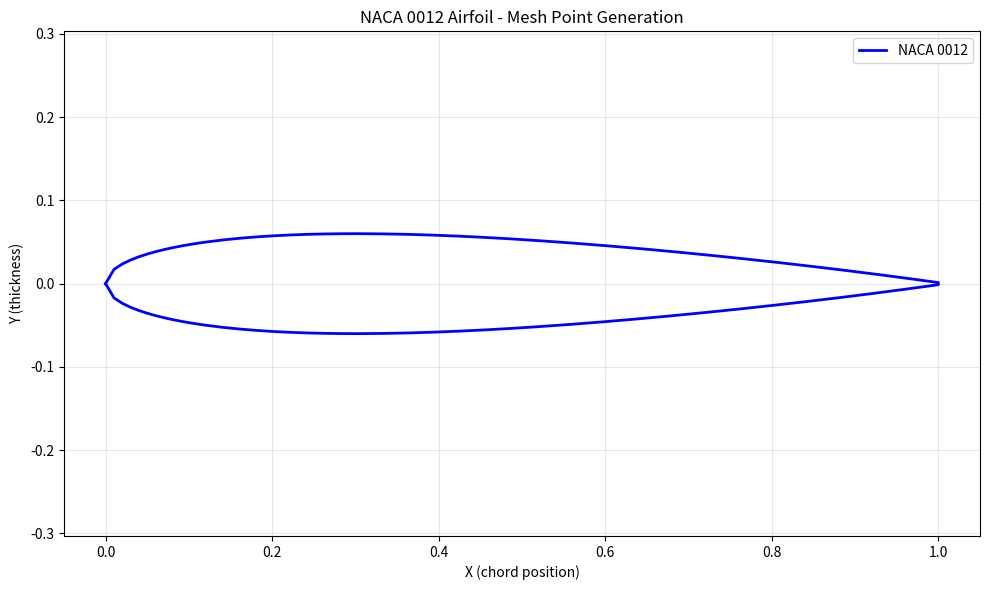

Source code (Python):
# Day 6: Create NACA 0012 Airfoil Coordinates
# First step to CFD: define the airfoil geometry

import numpy as np
import matplotlib.pyplot as plt

def naca_0012(num_points=100):
    """
    Generate NACA 0012 airfoil coordinates
    NACA 0012 = symmetric airfoil, 12% thickness
    """
    x = np.linspace(0, 1, num_points)
    
    # NACA 0012 thickness formula
    t = 0.12  # 12% thickness
    yt = 5 * t * (0.2969*np.sqrt(x) - 0.1260*x - 0.3516*x**2 + 0.2843*x**3 - 0.1015*x**4)
    
    # Upper surface
    x_upper = x
    y_upper = yt
    
    # Lower surface (symmetric)
    x_lower = x[::-1]
    y_lower = -yt[::-1]
    
    # Combine
    x_airfoil = np.concatenate([x_upper, x_lower])
    y_airfoil = np.concatenate([y_upper, y_lower])
    
    return x_airfoil, y_airfoil

# Generate airfoil
x, y = naca_0012(100)

print("=== NACA 0012 AIRFOIL MESH ===\n")
print(f"Generated {len(x)} coordinate points")
print(f"X range: {min(x):.3f} to {max(x):.3f}")
print(f"Y range: {min(y):.3f} to {max(y):.3f}")
print(f"Max thickness: {max(y):.3f}")

# Save coordinates to file (CFD will use this)
with open('naca_0012_coordinates.txt', 'w') as f:
    f.write("x\t\ty\n")
    for xi, yi in zip(x, y):
        f.write(f"{xi:.6f}\t{yi:.6f}\n")

print(f"\nCoordinates saved to: naca_0012_coordinates.txt")

# Visualization
plt.figure(figsize=(10, 6))
plt.plot(x, y, 'b-', linewidth=2, label='NACA 0012')
plt.axis('equal')
plt.grid(True, alpha=0.3)
plt.xlabel('X (chord position)')
plt.ylabel('Y (thickness)')
plt.title('NACA 0012 Airfoil - Mesh Point Generation')
plt.legend()
plt.tight_layout()
plt.savefig('naca_0012_airfoil.png', dpi=150)
print("Plot saved to: naca_0012_airfoil.png")
plt.close()

print("\n=== NEXT STEPS ===")
print("1. These coordinates define the airfoil surface")
print("2. Next: Create a mesh AROUND the airfoil (in domain)")
print("3. Then: Run CFD solver to calculate flow")
print("4. Finally: Extract lift/drag forces")
